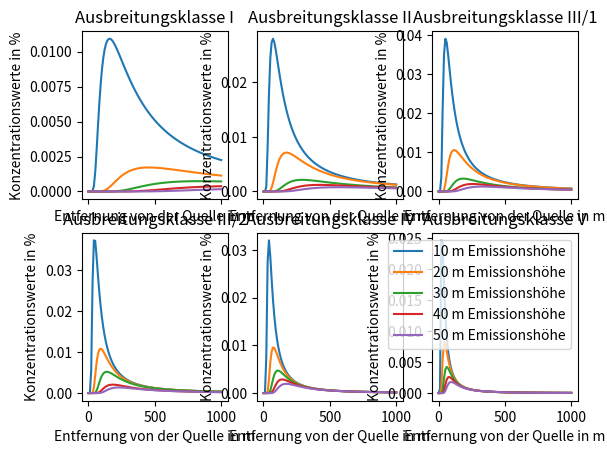

Write the Python code that produced this figure.
import numpy as np
import matplotlib.pyplot as plt

#define constants for effective plum heights up to 50 m
F={"I":1.294, "II": 0.801, "III/1": 0.640, "III/2":0.695, "IV": 0.876, "V": 1.503}
G={"I":0.241, "II": 0.264, "III/1": 0.215, "III/2":0.165, "IV": 0.127, "V": 0.151}
f={"I":0.718, "II": 0.754, "III/1": 0.784, "III/2":0.807, "IV": 0.823, "V": 0.833}
g={"I":0.662, "II": 0.774, "III/1": 0.885, "III/2":0.996, "IV": 1.108, "V": 1.219}

# wind speed for all heights. for real values see windprofile.py
u = {
    "I": [3.0,4.5,4.5,4.5,4.5],
    "II": [3.0,3.0,4.5,4.5,4.5],
    "III/1": [3.0,3.0,4.5,4.5,4.5],
    "III/2": [3.0,3.0,3.0,4.5,4.5],
    "IV": [3.0,3.0,3.0,3.0,3.0],
    "V": [3.0,3.0,3.0,3.0,3.0]}

#define the distance from the source
x=np.linspace(1,1000,100)

disp_cat=["I", "II", "III/1", "III/2", "IV", "V"]

heights=[10,20,30,40,50]

# define the gauß function
def c(x,y,z,H,u,disp_cat):
    """

    :param x: longitude coordinate
    :param y: lateral coordinate
    :param z: height above ground in meters
    :param H: effective plume height in meters
    :param u: wind speed in m/s
    :param disp_cat: dispersion category
    :return: concentration of a substance at a certain distance of a source
    """
    sigma_y=F[disp_cat]*(x/1)**f[disp_cat]
    sigma_z=G[disp_cat]*1*(x/1)**g[disp_cat]
    Quellterm=100/(u*2*np.pi*sigma_y*sigma_z)
    exp_y=np.exp(-(y**2) / (2*sigma_y**2))
    exp_z=np.exp(-0.5*((z-H) / sigma_z)**2)+np.exp(-0.5*((z+H) /sigma_z)**2)
    c=Quellterm*exp_y*exp_z
    return c

# plot over all heights for all dispersion categories
fig, axs = plt.subplots(2,3, sharex=True)
axs = axs.flatten()
for disp in range(len(disp_cat)):
    ax = axs[disp]
    cat = disp_cat[disp]
    for height in range(len(heights)):
        H = heights[height]
        u_neu = u[cat][height]
        ax.plot(x,c(x,0,0,H, u_neu,disp_cat[disp]), label=f"{H} m Emissionshöhe")
        ax.set_title(f"Ausbreitungsklasse {cat}")
        ax.set_xlabel("Entfernung von der Quelle in m")
        ax.set_ylabel("Konzentrationswerte in %")
ax.legend()
plt.show()
#plt.savefig(output_path/f"Ausbreitungskategorie mit verschiedenen Emissionshöhen.png")
